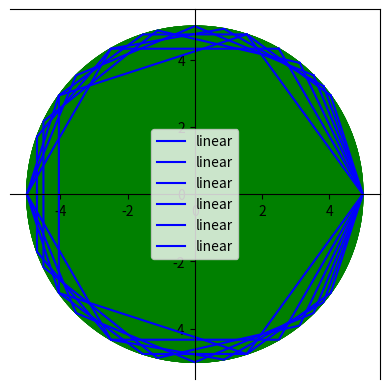

Here is the Python script that generated this plot:
from math import sin, cos, sqrt, pi

import matplotlib.pyplot as plt
import numpy as np

r = 5
l = 10
a = 2*pi/l

x1 = r*cos(a)
x2 = r*cos(2*a)
x3 = r*cos(3*a)
x4 = r*cos(4*a)
x5 = r*cos(5*a)
x6 = r*cos(6*a)
x7 = r*cos(7*a)
x8 = r*cos(8*a)
x9 = r*cos(9*a)
x10 = r*cos(10*a)

y1 = r*sin(a)
y2 = r*sin(2*a)
y3 = r*sin(3*a)
y4 = r*sin(4*a)
y5 = r*sin(5*a)
y6 = r*sin(6*a)
y7 = r*sin(7*a)
y8 = r*sin(8*a)
y9 = r*sin(9*a)
y10 = r*sin(10*a)

x = np.array([x1,x2,x3,x4,x5,x6,x7,x8,x9,x10,x1])
y = np.array([y1,y2,y3,y4,y5,y6,y7,y8,y9,y10,y1])


print("""Las coordenadas del decágono
inscrito en una circunferencia de radio %f
son:
A = (%5.2f,%5.2f)
B = (%5.2f,%5.2f)
C = (%5.2f,%5.2f)
D = (%5.2f,%5.2f)
E = (%5.2f,%5.2f)
F = (%5.2f,%5.2f)
G = (%5.2f,%5.2f)
H = (%5.2f,%5.2f)
I = (%5.2f,%5.2f)
J = (%5.2f,%5.2f)
"""%(r, x1, y1, x2, y2, x3, y3, x4, y4, x5, y5, x6, y6, x7, y7, x8, y8, x9, y9, x10,y10))

circulo = plt.Circle((0,0), radius=r, color='g')
ax=plt.gca()
ax.spines['left'].set_position('center')
ax.spines['bottom'].set_position('center')

plt.gca().set_aspect('equal', adjustable='box')
plt.plot(x, y, label='linear', color='b')
ax.add_patch(circulo)

plt.legend()
plt.show()


r = 5
l = 9
a = 2*pi/l


x1 = r*cos(a)
x2 = r*cos(2*a)
x3 = r*cos(3*a)
x4 = r*cos(4*a)
x5 = r*cos(5*a)
x6 = r*cos(6*a)
x7 = r*cos(7*a)
x8 = r*cos(8*a)
x9 = r*cos(9*a)

y1 = r*sin(a)
y2 = r*sin(2*a)
y3 = r*sin(3*a)
y4 = r*sin(4*a)
y5 = r*sin(5*a)
y6 = r*sin(6*a)
y7 = r*sin(7*a)
y8 = r*sin(8*a)
y9 = r*sin(9*a)

x = np.array([x1,x2,x3,x4,x5,x6,x7,x8,x9,x1])
y = np.array([y1,y2,y3,y4,y5,y6,y7,y8,y9,y1])


print("""Las coordenadas del eneágono
inscrito en una circunferencia de radio %f
son:
A = (%5.2f,%5.2f)
B = (%5.2f,%5.2f)
C = (%5.2f,%5.2f)
D = (%5.2f,%5.2f)
E = (%5.2f,%5.2f)
F = (%5.2f,%5.2f)
G = (%5.2f,%5.2f)
H = (%5.2f,%5.2f)
I = (%5.2f,%5.2f)
"""%(r, x1, y1, x2, y2, x3, y3, x4, y4, x5, y5, x6, y6, x7, y7, x8, y8, x9, y9))

circulo = plt.Circle((0,0), radius=r, color='g')
ax=plt.gca()
ax.spines['left'].set_position('center')
ax.spines['bottom'].set_position('center')

plt.gca().set_aspect('equal', adjustable='box')
plt.plot(x, y, label='linear', color='b')
ax.add_patch(circulo)

plt.legend()
plt.show()


r = 5
l = 8
a = 2*pi/l


x1 = r*cos(a)
x2 = r*cos(2*a)
x3 = r*cos(3*a)
x4 = r*cos(4*a)
x5 = r*cos(5*a)
x6 = r*cos(6*a)
x7 = r*cos(7*a)
x8 = r*cos(8*a)

y1 = r*sin(a)
y2 = r*sin(2*a)
y3 = r*sin(3*a)
y4 = r*sin(4*a)
y5 = r*sin(5*a)
y6 = r*sin(6*a)
y7 = r*sin(7*a)
y8 = r*sin(8*a)

x = np.array([x1,x2,x3,x4,x5,x6,x7,x8,x1])
y = np.array([y1,y2,y3,y4,y5,y6,y7,y8,y1])


print("""Las coordenadas del octágono
inscrito en una circunferencia de radio %f
son:
A = (%5.2f,%5.2f)
B = (%5.2f,%5.2f)
C = (%5.2f,%5.2f)
D = (%5.2f,%5.2f)
E = (%5.2f,%5.2f)
F = (%5.2f,%5.2f)
G = (%5.2f,%5.2f)
H = (%5.2f,%5.2f)
"""%(r, x1, y1, x2, y2, x3, y3, x4, y4, x5, y5, x6, y6, x7, y7, x8, y8))

circulo = plt.Circle((0,0), radius=r, color='g')
ax=plt.gca()
ax.spines['left'].set_position('center')
ax.spines['bottom'].set_position('center')

plt.gca().set_aspect('equal', adjustable='box')
plt.plot(x, y, label='linear', color='b')
ax.add_patch(circulo)

plt.legend()
plt.show()

r = 5
l = 7
a = 2*pi/l


x1 = r*cos(a)
x2 = r*cos(2*a)
x3 = r*cos(3*a)
x4 = r*cos(4*a)
x5 = r*cos(5*a)
x6 = r*cos(6*a)
x7 = r*cos(7*a)

y1 = r*sin(a)
y2 = r*sin(2*a)
y3 = r*sin(3*a)
y4 = r*sin(4*a)
y5 = r*sin(5*a)
y6 = r*sin(6*a)
y7 = r*sin(7*a)

x = np.array([x1,x2,x3,x4,x5,x6,x7,x1])
y = np.array([y1,y2,y3,y4,y5,y6,y7,y1])


print("""Las coordenadas del heptágono
inscrito en una circunferencia de radio %f
son:
A = (%5.2f,%5.2f)
B = (%5.2f,%5.2f)
C = (%5.2f,%5.2f)
D = (%5.2f,%5.2f)
E = (%5.2f,%5.2f)
F = (%5.2f,%5.2f)
G = (%5.2f,%5.2f)
"""%(r, x1, y1, x2, y2, x3, y3, x4, y4, x5, y5, x6, y6, x7, y7))

circulo = plt.Circle((0,0), radius=r, color='g')
ax=plt.gca()
ax.spines['left'].set_position('center')
ax.spines['bottom'].set_position('center')

plt.gca().set_aspect('equal', adjustable='box')
plt.plot(x, y, label='linear', color='b')
ax.add_patch(circulo)

plt.legend()
plt.show()

r = 5
l = 6
a = 2*pi/l


x1 = r*cos(a)
x2 = r*cos(2*a)
x3 = r*cos(3*a)
x4 = r*cos(4*a)
x5 = r*cos(5*a)
x6 = r*cos(6*a)

y1 = r*sin(a)
y2 = r*sin(2*a)
y3 = r*sin(3*a)
y4 = r*sin(4*a)
y5 = r*sin(5*a)
y6 = r*sin(6*a)

x = np.array([x1,x2,x3,x4,x5,x6,x1])
y = np.array([y1,y2,y3,y4,y5,y6,y1])


print("""Las coordenadas del hexágono
inscrito en una circunferencia de radio %f
son:
A = (%5.2f,%5.2f)
B = (%5.2f,%5.2f)
C = (%5.2f,%5.2f)
D = (%5.2f,%5.2f)
E = (%5.2f,%5.2f)
F = (%5.2f,%5.2f)
"""%(r, x1, y1, x2, y2, x3, y3, x4, y4, x5, y5, x6, y6))

circulo = plt.Circle((0,0), radius=r, color='g')
ax=plt.gca()
ax.spines['left'].set_position('center')
ax.spines['bottom'].set_position('center')

plt.gca().set_aspect('equal', adjustable='box')
plt.plot(x, y, label='linear', color='b')
ax.add_patch(circulo)

plt.legend()
plt.show()

r = 5
l = 5
a = 2*pi/l


x1 = r*cos(a)
x2 = r*cos(2*a)
x3 = r*cos(3*a)
x4 = r*cos(4*a)
x5 = r*cos(5*a)

y1 = r*sin(a)
y2 = r*sin(2*a)
y3 = r*sin(3*a)
y4 = r*sin(4*a)
y5 = r*sin(5*a)

x = np.array([x1,x2,x3,x4,x5,x1])
y = np.array([y1,y2,y3,y4,y5,y1])


print("""Las coordenadas del pentagono
inscrito en una circunferencia de radio %f
son:
A = (%5.2f,%5.2f)
B = (%5.2f,%5.2f)
C = (%5.2f,%5.2f)
D = (%5.2f,%5.2f)
E = (%5.2f,%5.2f)
"""%(r, x1, y2, x2, y2, x3, y3 ,x4 ,y4 ,x5 ,y5))

circulo = plt.Circle((0,0), radius=r, color='g')
ax=plt.gca()
ax.spines['left'].set_position('center')
ax.spines['bottom'].set_position('center')

plt.gca().set_aspect('equal', adjustable='box')
plt.plot(x, y, label='linear', color='b')
ax.add_patch(circulo)

plt.legend()
plt.show()
